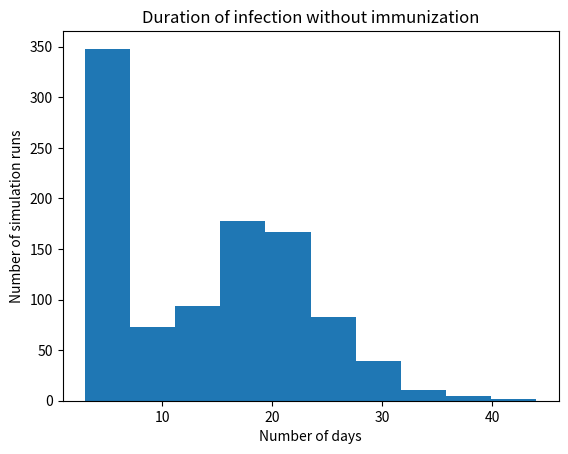
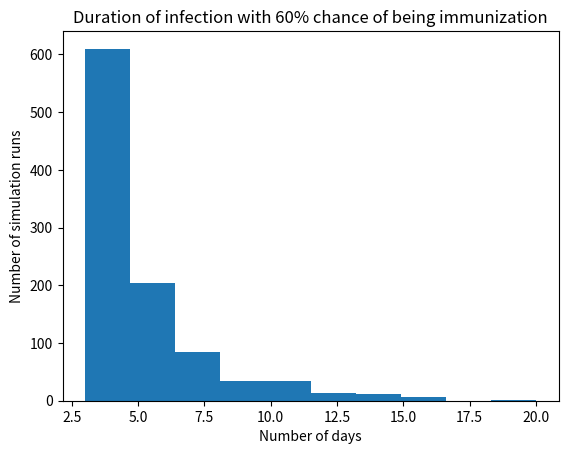

These figures' Python source, in order:
import random
import matplotlib.pyplot as plt

random.seed(1000)
#part D - No vaccination
number_of_reps = 1000
len_of_each_outbreak = []
num_of_infections_until_now = []

for rep in range(number_of_reps):
    #there are 50 susceptible kids in the classroom
    all_kids = 50 * [0]

    #simulation starts with 1 infectious kid - Tommy
    all_kids.append(1)

    total_expected_num_of_infected_kids_by_day = [1]

    num_of_day = 1

    while any(1 <= kid <= 3 for kid in all_kids):
        #we will consider 0: Healthy, 1-3: Infectious, 4-Recovered
        currently_infectious = 0
        for kid in all_kids:
            if 1 <= kid <= 3:
                currently_infectious += 1

        #new infections today
        new_infections_today = []
        for i in range(len(all_kids)):
            if all_kids[i] == 0:
                prob_of_not_being_infected = 0.99 ** currently_infectious
                if prob_of_not_being_infected < random.random():
                    new_infections_today.append(i)

        #moving to the next day
        for i in range(len(all_kids)):
            if 1 <= all_kids[i] <= 3:
                all_kids[i] += 1

        #turning status of susceptible kids who have become infectious to 1
        for i in new_infections_today:
            all_kids[i] = 1

        #expected number of infected kids till now
        cumulative_total = 0
        for kid in all_kids:
            if kid > 0:
                cumulative_total += 1
        total_expected_num_of_infected_kids_by_day.append(cumulative_total)

        #moving to next day
        num_of_day += 1

    len_of_each_outbreak.append(num_of_day - 1)
    num_of_infections_until_now.append(total_expected_num_of_infected_kids_by_day)

#finding expected number of kids sick on day i
longest_outbreak = 0
for infection_list in num_of_infections_until_now:
    if len(infection_list) > longest_outbreak:
        longest_outbreak = len(infection_list)

#calculating average of every day of the outbreak in each simulation
result = []

for num in range(longest_outbreak):
    total = 0
    for infection_list in num_of_infections_until_now:
        if num < len(infection_list):
            total += infection_list[num]
        else:
            total += infection_list[-1]
    result.append(total/1000)

for day, num_of_inf in enumerate(result):
    print(f"Day {day+1}: {num_of_inf} infected on average")

#creating histogram of the duration of outbreak
plt.hist(len_of_each_outbreak)
plt.xlabel("Number of days")
plt.ylabel("Number of simulation runs")
plt.title("Duration of infection without immunization")
plt.show()











#part E: Each kid has 60% of being immunized
number_of_reps = 1000
len_of_each_outbreak = []
num_of_infections_until_now = []

#we will consider -1: Immune, 0: Healthy, 1-3: Infectious, 4-Recovered

for rep in range(number_of_reps):
    #there are 50 susceptible kids in the classroom
    all_kids = [1] #this is tommy

    #giving each kid 60% chance of being immunized
    for i in range(50):
        if random.random() > 0.60:
            all_kids.append(0)
        else:
            all_kids.append(-1)

    total_expected_num_of_infected_kids_by_day = [1]

    num_of_day = 1

    while any(1 <= kid <= 3 for kid in all_kids):
        currently_infectious = 0
        for kid in all_kids:
            if 1 <= kid <= 3:
                currently_infectious += 1

        #new infections today
        new_infections_today = []
        for i in range(len(all_kids)):
            if all_kids[i] == 0:
                prob_of_not_being_infected = 0.99 ** currently_infectious
                if prob_of_not_being_infected < random.random():
                    new_infections_today.append(i)

        #moving to the next day
        for i in range(len(all_kids)):
            if 1 <= all_kids[i] <= 3:
                all_kids[i] += 1

        #turning status of susceptible kids who have become infectious to 1
        for i in new_infections_today:
            all_kids[i] = 1

        #expected number of infected kids till now
        cumulative_total = 0
        for kid in all_kids:
            if kid > 0:
                cumulative_total += 1
        total_expected_num_of_infected_kids_by_day.append(cumulative_total)

        #moving to next day
        num_of_day += 1

    len_of_each_outbreak.append(num_of_day - 1)
    num_of_infections_until_now.append(total_expected_num_of_infected_kids_by_day)

#finding expected number of kids sick on day i
longest_outbreak = 0
for infection_list in num_of_infections_until_now:
    if len(infection_list) > longest_outbreak:
        longest_outbreak = len(infection_list)

#calculating average of every day of the outbreak in each simulation
result = []

for num in range(longest_outbreak):
    total = 0
    for infection_list in num_of_infections_until_now:
        if num < len(infection_list):
            total += infection_list[num]
        else:
            total += infection_list[-1]
    result.append(total/1000)

for day, num_of_inf in enumerate(result):
    print(f"Day {day+1}: {num_of_inf} infected on average")

#creating histogram of the duration of outbreak
plt.hist(len_of_each_outbreak)
plt.xlabel("Number of days")
plt.ylabel("Number of simulation runs")
plt.title("Duration of infection with 60% chance of being immunization")
plt.show()
